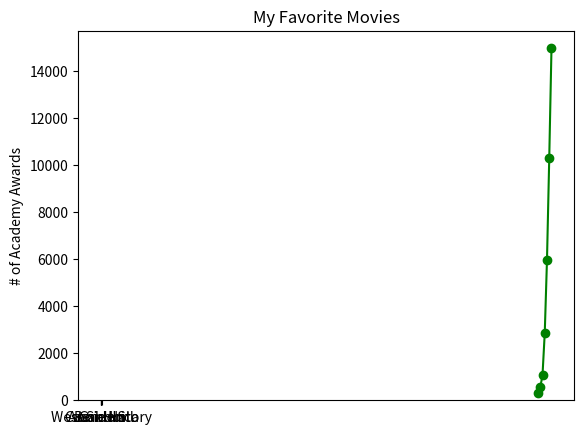

Here is the Python script that generated this plot:
#!/usr/bin/env python3
# -*- coding: utf-8 -*-
"""
Created on Wed May 23 09:50:42 2018

@author: vishal
"""

import random
four_random = [random.random() for _ in range(5)]

random.seed(10)
random.random()

from matplotlib import pyplot as plt

years = [1950, 1960, 1970, 1980, 1990, 2000, 2010]
gdp = [300.2, 543.3, 1075.9, 2862.5, 5979.6, 10289.7, 14958.3]

plt.plot(years, gdp, color = 'green', marker = 'o', linestyle = 'solid')

plt.title("Normal gdp")
plt.ylabel('Billions of $')
plt.show()

movies = ["Annie Hall", "Ben-Hur", "Casablanca", "Gandhi", "West Side Story"]
num_oscars = [5, 11, 3, 8, 10]

xs = [i + 0.1 for i, _ in enumerate(movies)]
# plot bars with left x-coordinates [xs], heights [num_oscars]
plt.bar(xs, num_oscars)
plt.ylabel("# of Academy Awards")
plt.title("My Favorite Movies")

# label x-axis with movie names at bar centers
plt.xticks([i + 0.5 for i, _ in enumerate(movies)], movies)
plt.show()